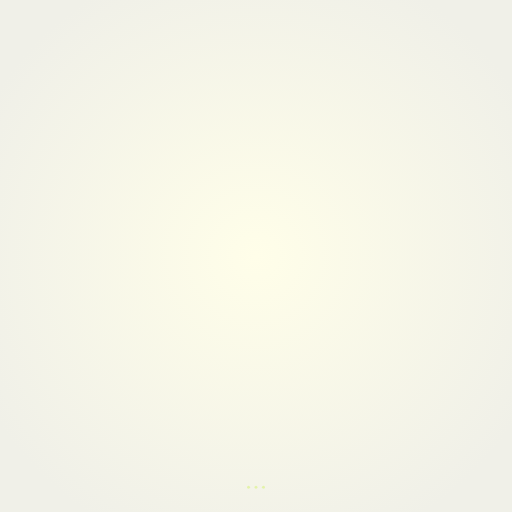
t = 0.00 s
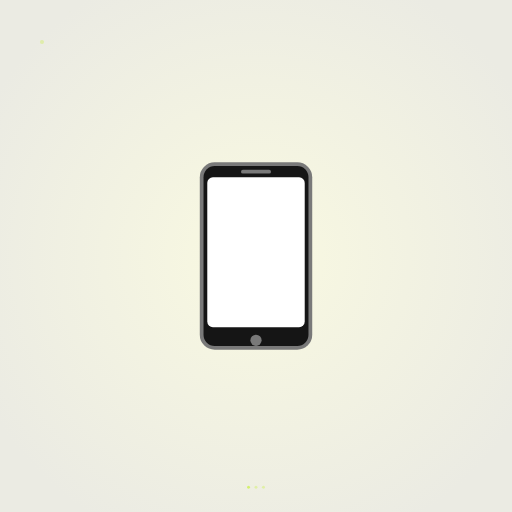
t = 1.20 s
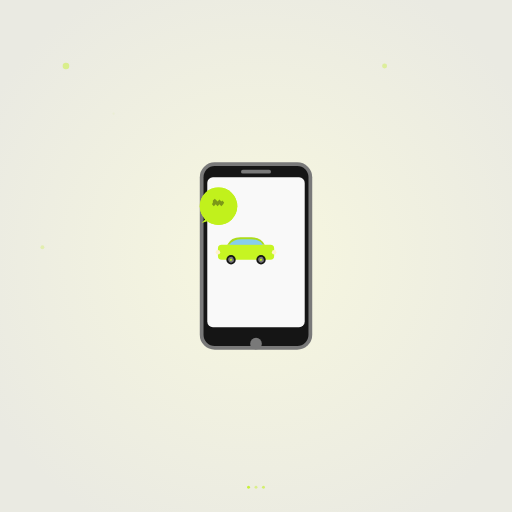
t = 2.40 s
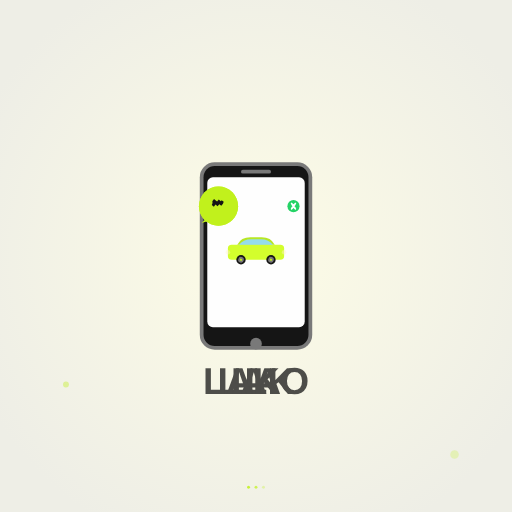
t = 3.60 s
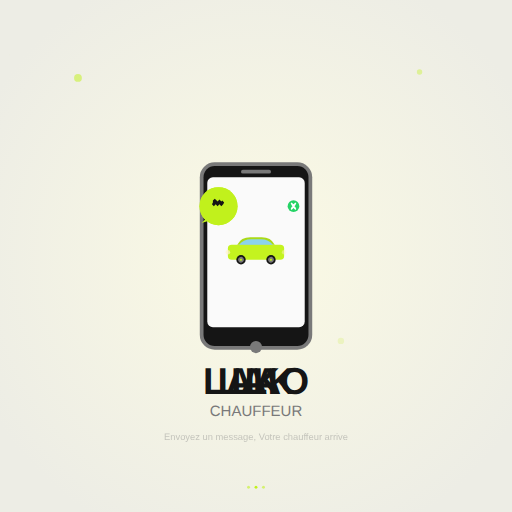
t = 4.80 s
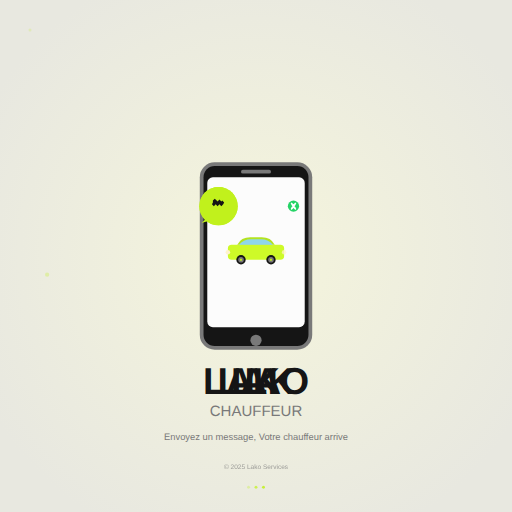
t = 6.00 s

The animated SVG that drew these frames (rendered in a browser with its animation timeline set to each time). Animation: 42 SMIL elements (animate=28,animateTransform=14); one cycle of 6.00 s, repeats indefinitely.

<?xml version="1.0" encoding="UTF-8"?>
<svg width="2732" height="2732" viewBox="0 0 2732 2732" xmlns="http://www.w3.org/2000/svg">
  
  <!-- Fond avec gradient animé -->
  <defs>
    <radialGradient id="bgGradient" cx="50%" cy="50%" r="60%">
      <stop offset="0%" style="stop-color:#FFFEE9">
        <animate attributeName="stop-color" values="#FFFEE9;#F5F5DC;#FFFEE9" dur="4s" repeatCount="indefinite"/>
      </stop>
      <stop offset="100%" style="stop-color:#F0F0E8">
        <animate attributeName="stop-color" values="#F0F0E8;#E8E8E0;#F0F0E8" dur="4s" repeatCount="indefinite"/>
      </stop>
    </radialGradient>
    
    <filter id="glow">
      <feGaussianBlur stdDeviation="4" result="coloredBlur"/>
      <feMerge>
        <feMergeNode in="coloredBlur"/>
        <feMergeNode in="SourceGraphic"/>
      </feMerge>
    </filter>
  </defs>
  
  <rect width="2732" height="2732" fill="url(#bgGradient)"/>
  
  <!-- Éléments décoratifs qui apparaissent -->
  <circle cx="400" cy="400" r="20" fill="#C1F11D" opacity="0">
    <animate attributeName="opacity" values="0;0.6;0" dur="3s" begin="0.5s" repeatCount="indefinite"/>
    <animateTransform attributeName="transform" type="scale" values="0;1.2;0" dur="3s" begin="0.5s" repeatCount="indefinite"/>
  </circle>
  
  <circle cx="2332" cy="400" r="15" fill="#C1F11D" opacity="0">
    <animate attributeName="opacity" values="0;0.4;0" dur="2.5s" begin="1s" repeatCount="indefinite"/>
    <animateTransform attributeName="transform" type="scale" values="0;1;0" dur="2.5s" begin="1s" repeatCount="indefinite"/>
  </circle>
  
  <circle cx="400" cy="2332" r="18" fill="#C1F11D" opacity="0">
    <animate attributeName="opacity" values="0;0.5;0" dur="3.5s" begin="1.5s" repeatCount="indefinite"/>
    <animateTransform attributeName="transform" type="scale" values="0;1.1;0" dur="3.5s" begin="1.5s" repeatCount="indefinite"/>
  </circle>
  
  <circle cx="2332" cy="2332" r="22" fill="#C1F11D" opacity="0">
    <animate attributeName="opacity" values="0;0.3;0" dur="4s" begin="2s" repeatCount="indefinite"/>
    <animateTransform attributeName="transform" type="scale" values="0;1.3;0" dur="4s" begin="2s" repeatCount="indefinite"/>
  </circle>
  
  <!-- Smartphone avec animation d'entrée -->
  <g transform="translate(1366, 1366)" opacity="0">
    <animateTransform attributeName="transform" type="translate" values="1366,2500; 1366,1366" dur="1s" fill="freeze"/>
    <animate attributeName="opacity" values="0;1" dur="1s" fill="freeze"/>
    
    <!-- Corps du téléphone -->
    <rect x="-300" y="-500" width="600" height="1000" rx="80" fill="#797979"/>
    <rect x="-280" y="-480" width="560" height="960" rx="60" fill="#151515"/>
    
    <!-- Écran avec effet de lumière -->
    <rect x="-260" y="-420" width="520" height="800" rx="30" fill="#FFFFFF">
      <animate attributeName="fill" values="#FFFFFF;#F8F8F8;#FFFFFF" dur="2s" begin="1.5s" repeatCount="indefinite"/>
    </rect>
    
    <!-- Haut-parleur -->
    <rect x="-80" y="-460" width="160" height="20" rx="10" fill="#797979"/>
    
    <!-- Bouton home avec pulsation -->
    <circle cx="0" cy="450" r="30" fill="#797979">
      <animateTransform attributeName="transform" type="scale" values="1;1.1;1" dur="2s" begin="2s" repeatCount="indefinite"/>
    </circle>
  </g>
  
  <!-- Voiture animée dans l'écran -->
  <g transform="translate(1366, 1346)" opacity="0">
    <animate attributeName="opacity" values="0;1" dur="0.8s" begin="1.2s" fill="freeze"/>
    <animateTransform attributeName="transform" type="translate" values="1100,1346; 1366,1346" dur="1.5s" begin="1.2s" fill="freeze"/>
    
    <!-- Corps voiture avec effet brillant -->
    <rect x="-150" y="-40" width="300" height="80" rx="20" fill="#C1F11D">
      <animate attributeName="fill" values="#C1F11D;#D4FF2E;#C1F11D" dur="3s" begin="2s" repeatCount="indefinite"/>
    </rect>
    
    <!-- Toit -->
    <path d="M-100 -40 Q-80 -80 -30 -80 L30 -80 Q80 -80 100 -40" fill="#A8D814">
      <animate attributeName="fill" values="#A8D814;#B8E824;#A8D814" dur="3s" begin="2s" repeatCount="indefinite"/>
    </path>
    
    <!-- Fenêtres brillantes -->
    <path d="M-90 -40 Q-70 -70 -25 -70 L25 -70 Q70 -70 90 -40" fill="#87CEEB">
      <animate attributeName="fill" values="#87CEEB;#97DEEB;#87CEEB" dur="2s" begin="2.5s" repeatCount="indefinite"/>
    </path>
    
    <!-- Roues qui tournent -->
    <g>
      <circle cx="-80" cy="40" r="25" fill="#151515"/>
      <circle cx="80" cy="40" r="25" fill="#151515"/>
      <!-- Jantes rotatives -->
      <g>
        <animateTransform attributeName="transform" type="rotate" values="0 -80 40;360 -80 40" dur="2s" begin="2s" repeatCount="indefinite"/>
        <circle cx="-80" cy="40" r="15" fill="#797979"/>
        <rect x="-85" y="35" width="10" height="10" fill="#C1F11D"/>
      </g>
      <g>
        <animateTransform attributeName="transform" type="rotate" values="0 80 40;360 80 40" dur="2s" begin="2s" repeatCount="indefinite"/>
        <circle cx="80" cy="40" r="15" fill="#797979"/>
        <rect x="75" y="35" width="10" height="10" fill="#C1F11D"/>
      </g>
    </g>
    
    <!-- Phares clignotants -->
    <circle cx="-150" cy="0" r="12" fill="#FFF3CD">
      <animate attributeName="opacity" values="1;0.3;1" dur="1s" begin="3s" repeatCount="indefinite"/>
    </circle>
    <circle cx="150" cy="0" r="12" fill="#FFF3CD">
      <animate attributeName="opacity" values="1;0.3;1" dur="1s" begin="3.2s" repeatCount="indefinite"/>
    </circle>
  </g>
  
  <!-- Bulle d'appel avec pulsation -->
  <g transform="translate(1166, 1100)" opacity="0">
    <animate attributeName="opacity" values="0;1" dur="0.6s" begin="1.8s" fill="freeze"/>
    <animateTransform attributeName="transform" type="translate scale" values="1166,1100,0; 1166,1100,1.2; 1166,1100,1" dur="0.8s" begin="1.8s" fill="freeze"/>
    
    <circle cx="0" cy="0" r="100" fill="#C1F11D" filter="url(#glow)">
      <animateTransform attributeName="transform" type="scale" values="1;1.05;1" dur="2s" begin="2.5s" repeatCount="indefinite"/>
    </circle>
    
    <!-- Icône téléphone animée -->
    <g opacity="0">
      <animate attributeName="opacity" values="0;1" dur="0.5s" begin="2.2s" fill="freeze"/>
      <path d="M-30 -30 L-20 -40 L-10 -30 L-5 -25 L5 -35 L15 -25 L20 -30 L30 -20 L25 -10 L15 0 L5 -10 L-5 0 L-15 -10 L-25 0 L-35 -10 L-30 -20" fill="#151515"/>
      <animateTransform attributeName="transform" type="rotate" values="0;10;-10;0" dur="0.5s" begin="2.8s" repeatCount="3"/>
    </g>
    
    <!-- Queue bulle -->
    <path d="M-70 70 L-90 90 L-60 80" fill="#C1F11D"/>
  </g>
  
  <!-- WhatsApp avec apparition retardée -->
  <g transform="translate(1566, 1100)" opacity="0">
    <animate attributeName="opacity" values="0;1" dur="0.4s" begin="2.5s" fill="freeze"/>
    <animateTransform attributeName="transform" type="translate scale" values="1566,1100,0; 1566,1100,1.3; 1566,1100,1" dur="0.6s" begin="2.5s" fill="freeze"/>
    
    <circle cx="0" cy="0" r="30" fill="#25D366">
      <animateTransform attributeName="transform" type="scale" values="1;1.1;1" dur="1.5s" begin="3s" repeatCount="indefinite"/>
    </circle>
    <path d="M-15 -15 L-10 -20 L0 -10 L10 -20 L15 -15 L10 -5 L5 0 L10 5 L15 15 L10 20 L0 10 L-10 20 L-15 15 L-10 5 L-5 0 L-10 -5" fill="#FFFFFF"/>
  </g>
  
  <!-- Texte LAKO avec animation d'écriture -->
  <g opacity="0">
    <animate attributeName="opacity" values="0;1" dur="0.8s" begin="3s" fill="freeze"/>
    <text x="1366" y="2100" font-family="Arial, sans-serif" font-size="200" font-weight="bold" text-anchor="middle" fill="#151515">
      L
      <animate attributeName="opacity" values="0;1" dur="0.2s" begin="3s" fill="freeze"/>
    </text>
    <text x="1366" y="2100" font-family="Arial, sans-serif" font-size="200" font-weight="bold" text-anchor="middle" fill="#151515">
      LA
      <animate attributeName="opacity" values="0;1" dur="0.2s" begin="3.2s" fill="freeze"/>
    </text>
    <text x="1366" y="2100" font-family="Arial, sans-serif" font-size="200" font-weight="bold" text-anchor="middle" fill="#151515">
      LAK
      <animate attributeName="opacity" values="0;1" dur="0.2s" begin="3.4s" fill="freeze"/>
    </text>
    <text x="1366" y="2100" font-family="Arial, sans-serif" font-size="200" font-weight="bold" text-anchor="middle" fill="#151515">
      LAKO
      <animate attributeName="opacity" values="0;1" dur="0.2s" begin="3.6s" fill="freeze"/>
    </text>
  </g>
  
  <!-- Sous-titre avec délai -->
  <text x="1366" y="2220" font-family="Arial, sans-serif" font-size="80" text-anchor="middle" fill="#797979" opacity="0">
    <animate attributeName="opacity" values="0;1" dur="0.6s" begin="4s" fill="freeze"/>
    CHAUFFEUR
  </text>
  
  <!-- Slogan avec effet de frappe -->
  <text x="1366" y="2350" font-family="Arial, sans-serif" font-size="50" text-anchor="middle" fill="#797979" opacity="0">
    <animate attributeName="opacity" values="0;1" dur="0.8s" begin="4.5s" fill="freeze"/>
    Envoyez un message, Votre chauffeur arrive
  </text>
  
  <!-- Copyright discret -->
  <text x="1366" y="2500" font-family="Arial, sans-serif" font-size="35" text-anchor="middle" fill="#797979" opacity="0">
    <animate attributeName="opacity" values="0;0.7" dur="0.5s" begin="5s" fill="freeze"/>
    © 2025 Lako Services
  </text>
  
  <!-- Points de chargement en bas -->
  <g transform="translate(1366, 2600)">
    <circle cx="-40" cy="0" r="8" fill="#C1F11D" opacity="0.3">
      <animate attributeName="opacity" values="0.3;1;0.3" dur="1s" begin="1s" repeatCount="indefinite"/>
    </circle>
    <circle cx="0" cy="0" r="8" fill="#C1F11D" opacity="0.3">
      <animate attributeName="opacity" values="0.3;1;0.3" dur="1s" begin="1.3s" repeatCount="indefinite"/>
    </circle>
    <circle cx="40" cy="0" r="8" fill="#C1F11D" opacity="0.3">
      <animate attributeName="opacity" values="0.3;1;0.3" dur="1s" begin="1.6s" repeatCount="indefinite"/>
    </circle>
  </g>
  
</svg>